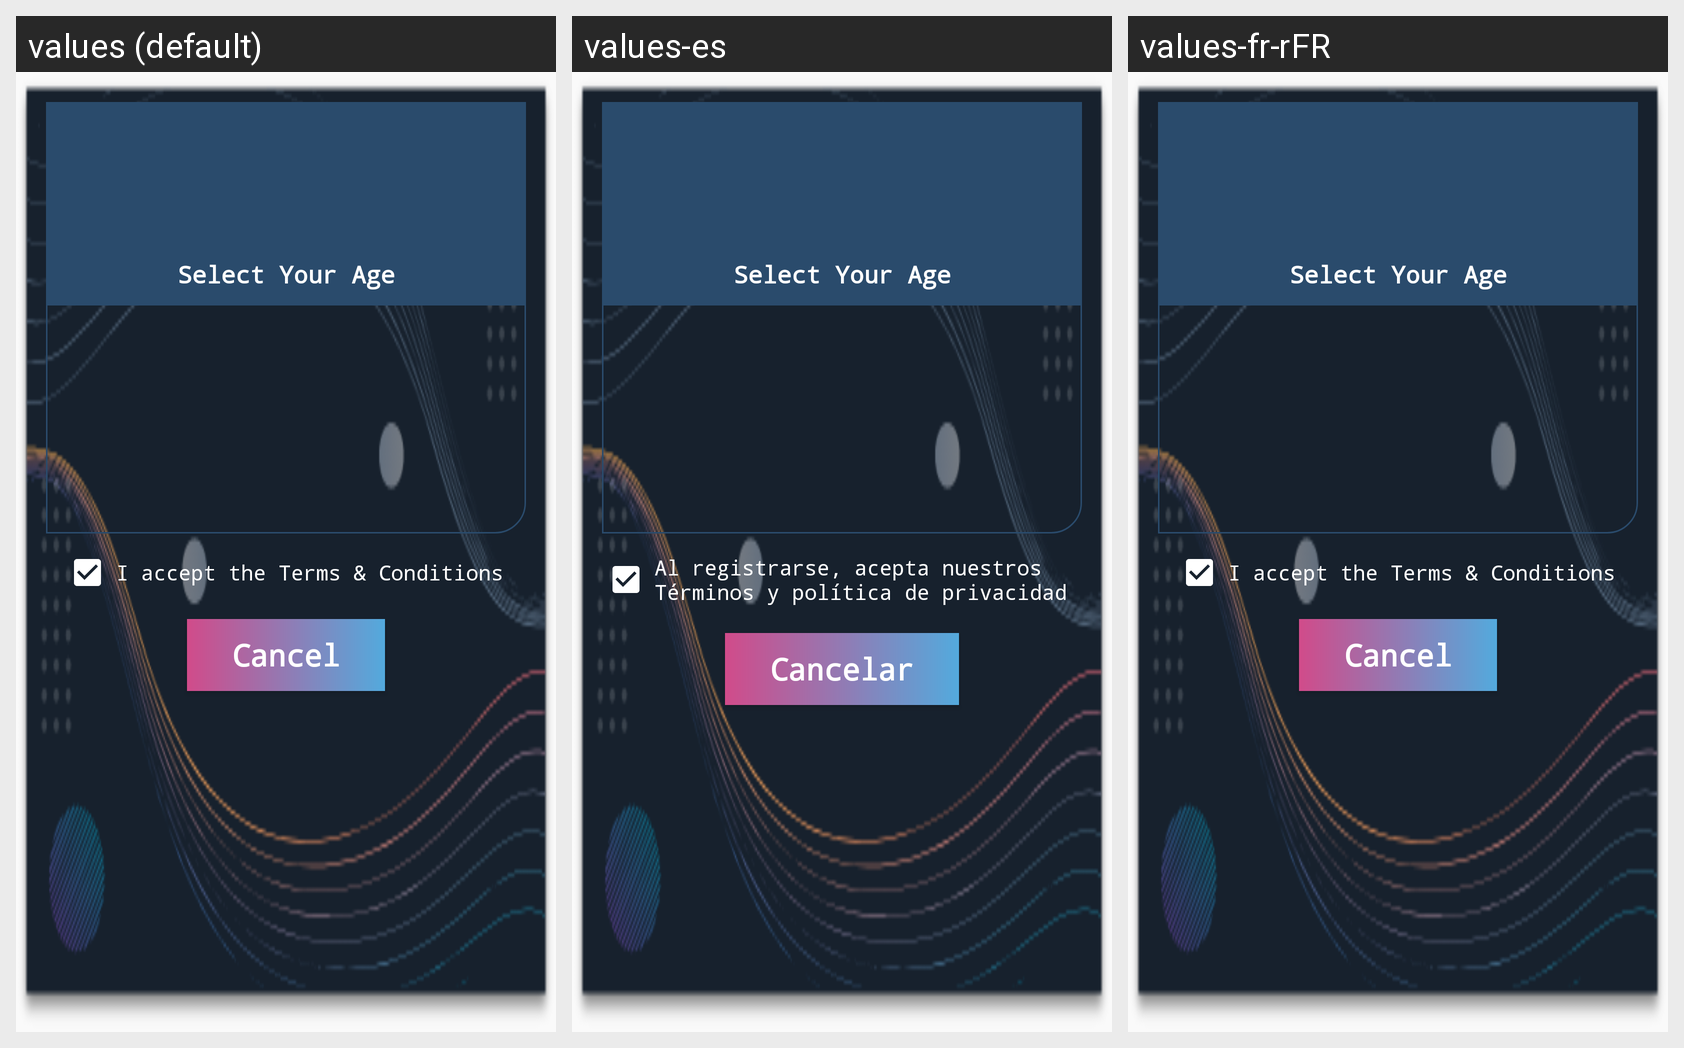

Strings drawn on this Android screen and how each of the app's shown locales translates them:
Android screen res/layout/dialog_age_selection.xml rendered under 3 locales, left to right: values (default), values-es, values-fr-rFR. Device: Nexus 5 (rendered at 1080×1920; each locale shown at half size, 540×960, under a caption strip naming it); theme AppTheme.NoActionBar.
Strings drawn on this screen, with the default value and each locale's value (text and hints the layout hard-codes, and strings that could not be matched under every locale, appear in the picture but are not listed):

select_age
  values: Select Your Age
  values-es: Select Your Age  [not translated; the default value is used]
  values-fr-rFR: Select Your Age  [not translated; the default value is used]

terms_and_privacypolicy
  values: I accept the Terms & Conditions
  values-es: Al registrarse, acepta nuestros Términos y política de privacidad
  values-fr-rFR: I accept the Terms & Conditions  [not translated; the default value is used]

cancel
  values: Cancel
  values-es: Cancelar
  values-fr-rFR: Cancel  [not translated; the default value is used]
